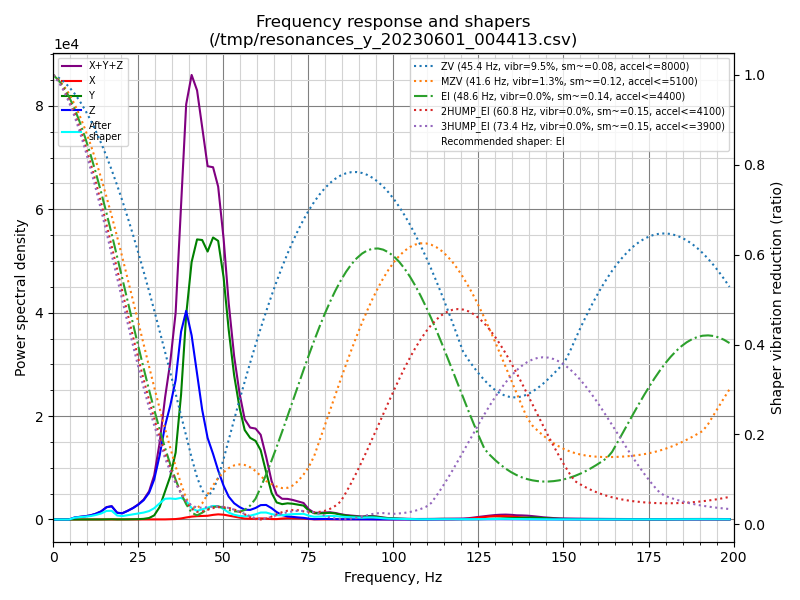

Values plotted in this chart, from the file beside it:
freq, psd_x, psd_y, psd_z, psd_xyz
0.0, 2.057e+01, 1.042e+03, 8.380e+02, 1.900e+03
1.6, 2.558e+01, 5.820e+02, 4.964e+02, 1.104e+03
3.1, 1.619e+01, 2.107e+01, 4.530e+01, 8.256e+01
4.7, 1.469e+01, 2.356e+01, 6.824e+02, 7.207e+02
6.3, 1.728e+01, 2.211e+01, 2.403e+03, 2.442e+03
7.8, 1.587e+01, 2.042e+01, 4.004e+03, 4.040e+03
9.4, 1.657e+01, 2.141e+01, 5.928e+03, 5.966e+03
11.0, 1.630e+01, 2.559e+01, 8.937e+03, 8.979e+03
12.5, 1.694e+01, 4.870e+01, 1.389e+04, 1.396e+04
14.1, 1.716e+01, 1.382e+02, 2.220e+04, 2.235e+04
15.7, 2.105e+01, 4.663e+02, 3.738e+04, 3.787e+04
17.2, 2.150e+01, 7.208e+02, 4.404e+04, 4.479e+04
18.8, 1.662e+01, 2.895e+02, 2.453e+04, 2.484e+04
20.3, 1.487e+01, 2.532e+02, 2.439e+04, 2.466e+04
21.9, 1.722e+01, 4.905e+02, 3.669e+04, 3.720e+04
23.5, 1.860e+01, 8.472e+02, 5.224e+04, 5.311e+04
25.0, 1.888e+01, 1.578e+03, 7.166e+04, 7.326e+04
26.6, 2.078e+01, 3.356e+03, 9.960e+04, 1.030e+05
28.2, 2.395e+01, 8.173e+03, 1.461e+05, 1.543e+05
29.7, 4.647e+01, 2.374e+04, 2.309e+05, 2.547e+05
31.3, 1.969e+02, 7.590e+04, 3.892e+05, 4.653e+05
32.9, 6.769e+02, 1.792e+05, 5.993e+05, 7.792e+05
34.4, 1.492e+03, 2.864e+05, 7.581e+05, 1.046e+06
36.0, 3.079e+03, 4.672e+05, 9.730e+05, 1.443e+06
37.6, 7.620e+03, 9.116e+05, 1.370e+06, 2.289e+06
39.1, 1.533e+04, 1.551e+06, 1.582e+06, 3.148e+06
40.7, 2.267e+04, 2.032e+06, 1.453e+06, 3.508e+06
42.3, 2.733e+04, 2.297e+06, 1.194e+06, 3.519e+06
43.8, 2.982e+04, 2.373e+06, 9.320e+05, 3.335e+06
45.4, 3.270e+04, 2.358e+06, 7.178e+05, 3.109e+06
47.0, 4.206e+04, 2.569e+06, 5.976e+05, 3.209e+06
48.5, 4.838e+04, 2.619e+06, 4.608e+05, 3.129e+06
50.1, 4.674e+04, 2.351e+06, 3.277e+05, 2.726e+06
51.6, 3.915e+04, 1.896e+06, 2.286e+05, 2.164e+06
53.2, 2.963e+04, 1.485e+06, 1.674e+05, 1.682e+06
54.8, 1.983e+04, 1.185e+06, 1.317e+05, 1.337e+06
56.3, 1.083e+04, 9.759e+05, 1.074e+05, 1.094e+06
57.9, 7.387e+03, 9.159e+05, 1.074e+05, 1.031e+06
59.5, 8.575e+03, 9.058e+05, 1.331e+05, 1.048e+06
61.0, 1.260e+04, 8.185e+05, 1.700e+05, 1.001e+06
62.6, 1.093e+04, 5.744e+05, 1.764e+05, 7.617e+05
64.2, 5.360e+03, 3.315e+05, 1.409e+05, 4.778e+05
65.7, 5.040e+03, 2.168e+05, 9.421e+04, 3.160e+05
67.3, 1.248e+04, 1.999e+05, 5.772e+04, 2.701e+05
68.9, 1.765e+04, 2.158e+05, 4.139e+04, 2.748e+05
70.4, 1.727e+04, 2.149e+05, 3.467e+04, 2.668e+05
72.0, 1.564e+04, 2.064e+05, 2.870e+04, 2.507e+05
73.6, 1.352e+04, 1.984e+05, 2.329e+04, 2.352e+05
75.1, 7.377e+03, 1.311e+05, 1.170e+04, 1.501e+05
76.7, 2.522e+03, 9.273e+04, 5.189e+03, 1.004e+05
78.3, 2.081e+03, 9.299e+04, 6.749e+03, 1.018e+05
79.8, 2.061e+03, 9.824e+04, 8.230e+03, 1.085e+05
81.4, 2.167e+03, 1.047e+05, 6.583e+03, 1.135e+05
82.9, 2.478e+03, 9.771e+04, 4.670e+03, 1.049e+05
84.5, 3.058e+03, 7.988e+04, 4.077e+03, 8.702e+04
86.1, 3.695e+03, 6.526e+04, 4.066e+03, 7.302e+04
87.6, 5.199e+03, 5.753e+04, 3.838e+03, 6.657e+04
89.2, 5.600e+03, 4.930e+04, 3.482e+03, 5.839e+04
90.8, 4.312e+03, 4.468e+04, 2.971e+03, 5.197e+04
92.3, 5.116e+03, 5.332e+04, 2.202e+03, 6.064e+04
... 68 more rows
